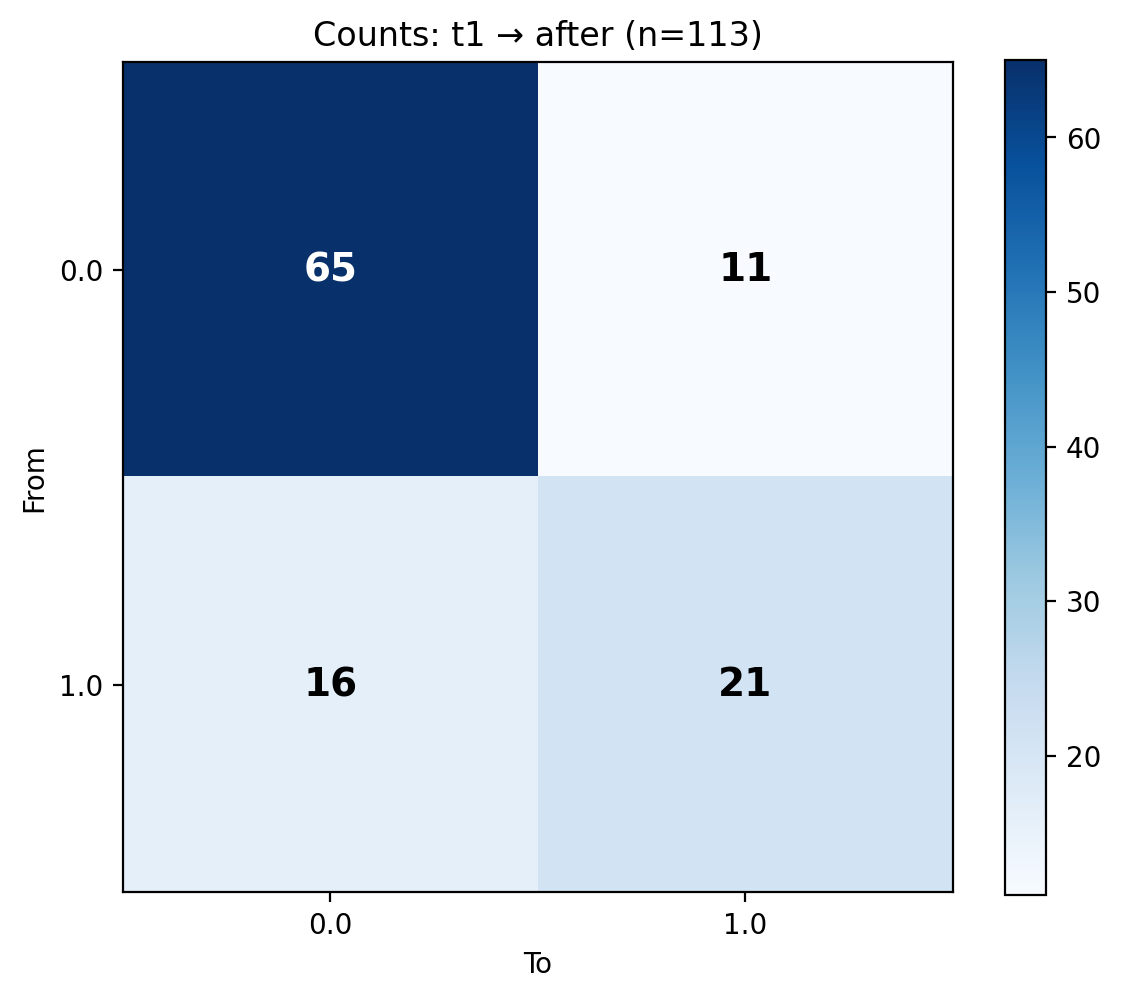

Values plotted in this chart, from the file beside it:
From, 0.0, 1.0
0.0, 65, 11
1.0, 16, 21
